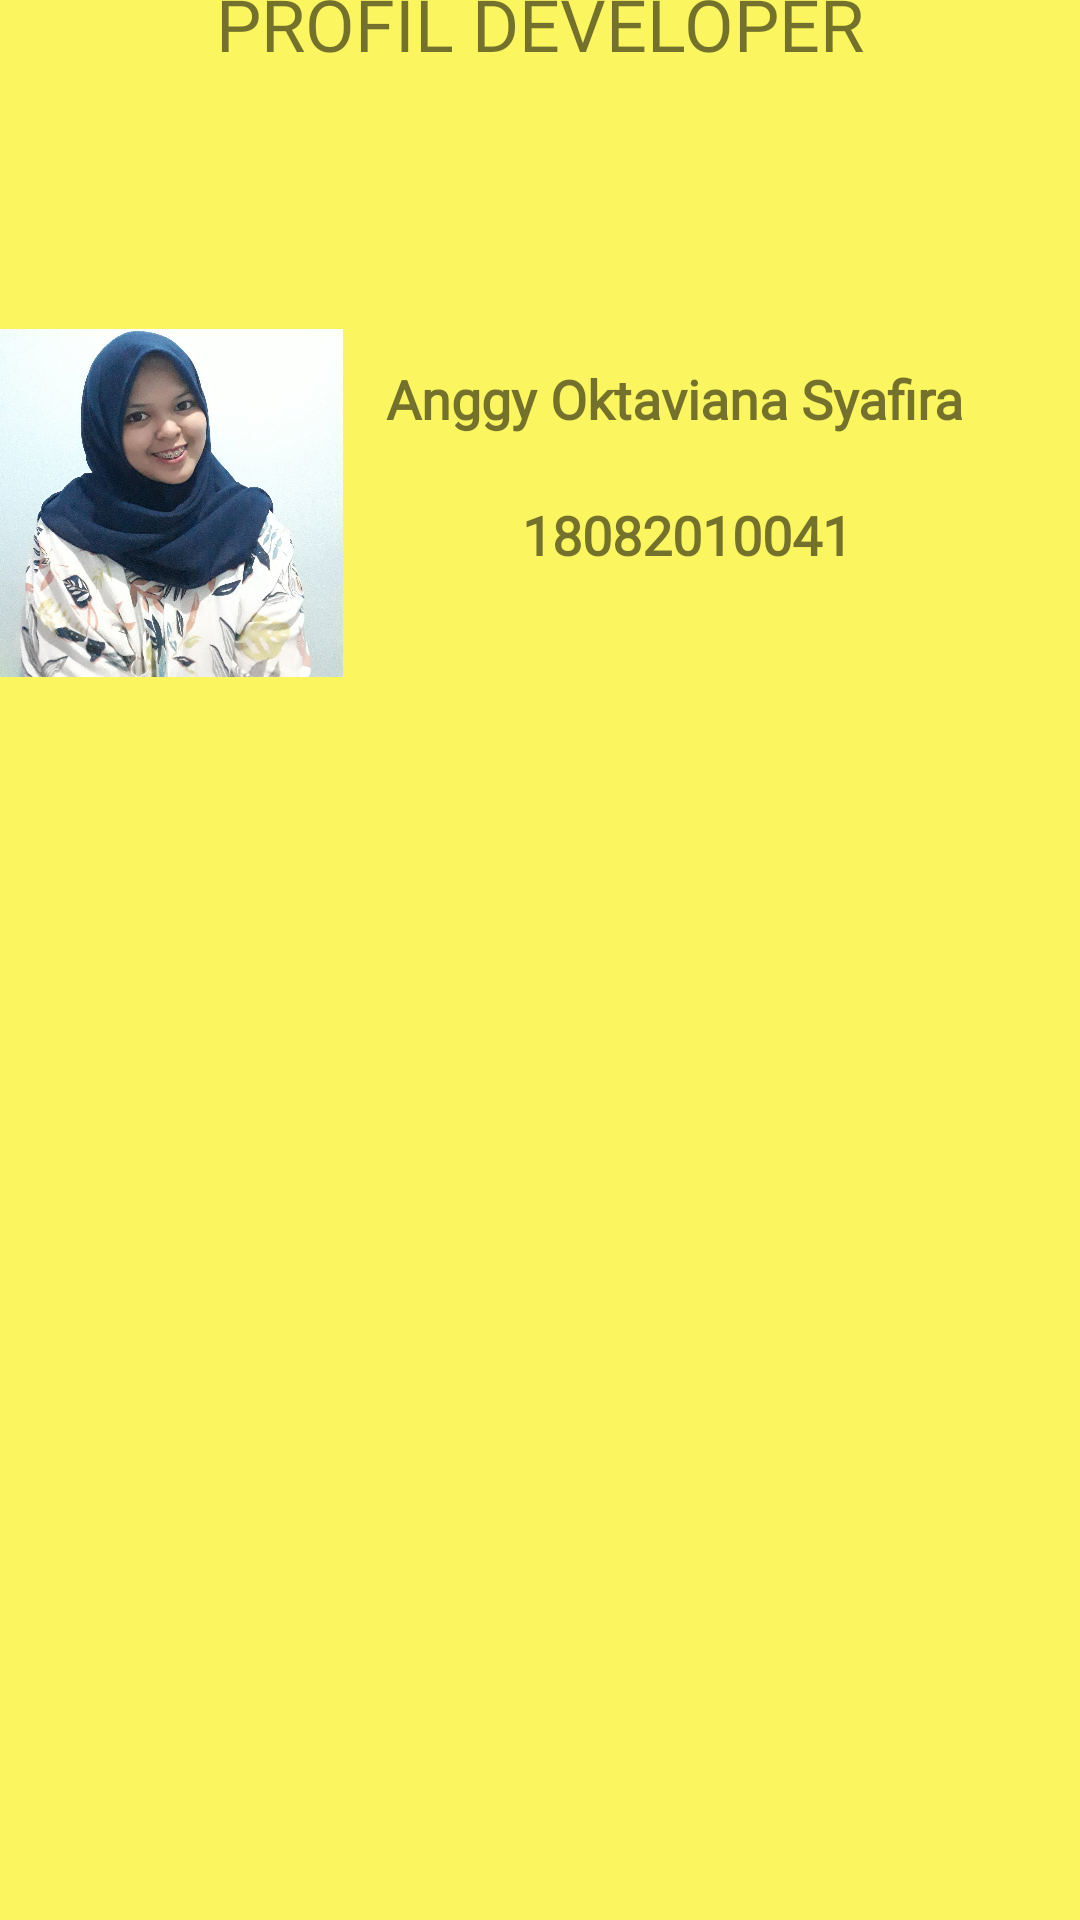

Reconstruct the res/layout file that produces this screen, plus the resources it refers to.
<!-- AndroidManifest.xml: application theme AppTheme -->
<!-- res/layout/activity_profile.xml -->
<?xml version="1.0" encoding="utf-8"?>
<androidx.constraintlayout.widget.ConstraintLayout xmlns:android="http://schemas.android.com/apk/res/android"
    xmlns:app="http://schemas.android.com/apk/res-auto"
    xmlns:tools="http://schemas.android.com/tools"
    android:layout_width="match_parent"
    android:layout_height="match_parent"
    android:background="@color/colorAccent"
    tools:context=".ProfileActivity">
    <ImageView
        android:id="@+id/imageView7"
        android:layout_width="125dp"
        android:layout_height="254dp"
        android:layout_marginStart="16dp"
        android:layout_marginTop="8dp"
        android:layout_marginEnd="60dp"
        android:layout_marginBottom="392dp"
        app:layout_constraintBottom_toBottomOf="parent"
        app:layout_constraintEnd_toEndOf="parent"
        app:layout_constraintEnd_toStartOf="@+id/textView11"
        app:layout_constraintHorizontal_bias="0.073"
        app:layout_constraintStart_toStartOf="parent"
        app:layout_constraintTop_toBottomOf="@+id/textView9"
        app:layout_constraintVertical_bias="0.128"
        app:srcCompat="@drawable/anggik" />
    <TextView
        android:id="@+id/textView9"
        android:layout_width="wrap_content"
        android:layout_height="wrap_content"
        android:layout_marginTop="38dp"
        android:layout_marginBottom="9dp"
        android:fontFamily="@font/amaranth_bold"
        android:text="PROFIL DEVELOPER"
        android:textSize="24sp"
        app:layout_constraintBottom_toTopOf="@+id/imageView7"
        app:layout_constraintEnd_toEndOf="parent"
        app:layout_constraintStart_toStartOf="parent"
        app:layout_constraintTop_toTopOf="parent" />
    <TextView
        android:id="@+id/textView10"
        android:layout_width="wrap_content"
        android:layout_height="wrap_content"
        android:layout_marginTop="80dp"
        android:layout_marginEnd="24dp"
        android:fontFamily="@font/didact_gothic"
        android:text="Anggy Oktaviana Syafira"
        android:textSize="18sp"
        android:textStyle="bold"
        app:layout_constraintEnd_toEndOf="parent"
        app:layout_constraintStart_toEndOf="@+id/imageView7"
        app:layout_constraintTop_toTopOf="@+id/imageView7" />
    <TextView
        android:id="@+id/textView11"
        android:layout_width="wrap_content"
        android:layout_height="wrap_content"
        android:layout_marginTop="21dp"
        android:layout_marginEnd="103dp"
        android:fontFamily="@font/didact_gothic"
        android:text="18082010041"
        android:textSize="18sp"
        android:textStyle="bold"
        app:layout_constraintEnd_toEndOf="parent"
        app:layout_constraintStart_toEndOf="@+id/imageView7"
        app:layout_constraintTop_toBottomOf="@+id/textView10" />
</androidx.constraintlayout.widget.ConstraintLayout>
<!-- resources referenced by this layout -->
<resources>
  <color name="colorAccent">#FBF660</color>
  <!-- drawable anggik: jpg bitmap (drawable, 483314 bytes) -->
  <style name="AppTheme" parent="Theme.AppCompat.Light.DarkActionBar">
          
          <item name="colorPrimary">@color/colorPrimary</item>
          <item name="colorPrimaryDark">@color/colorPrimary</item>
          <item name="colorAccent">@color/colorAccent</item>
      </style>
  <color name="colorPrimary">#87C3CD</color>
</resources>
